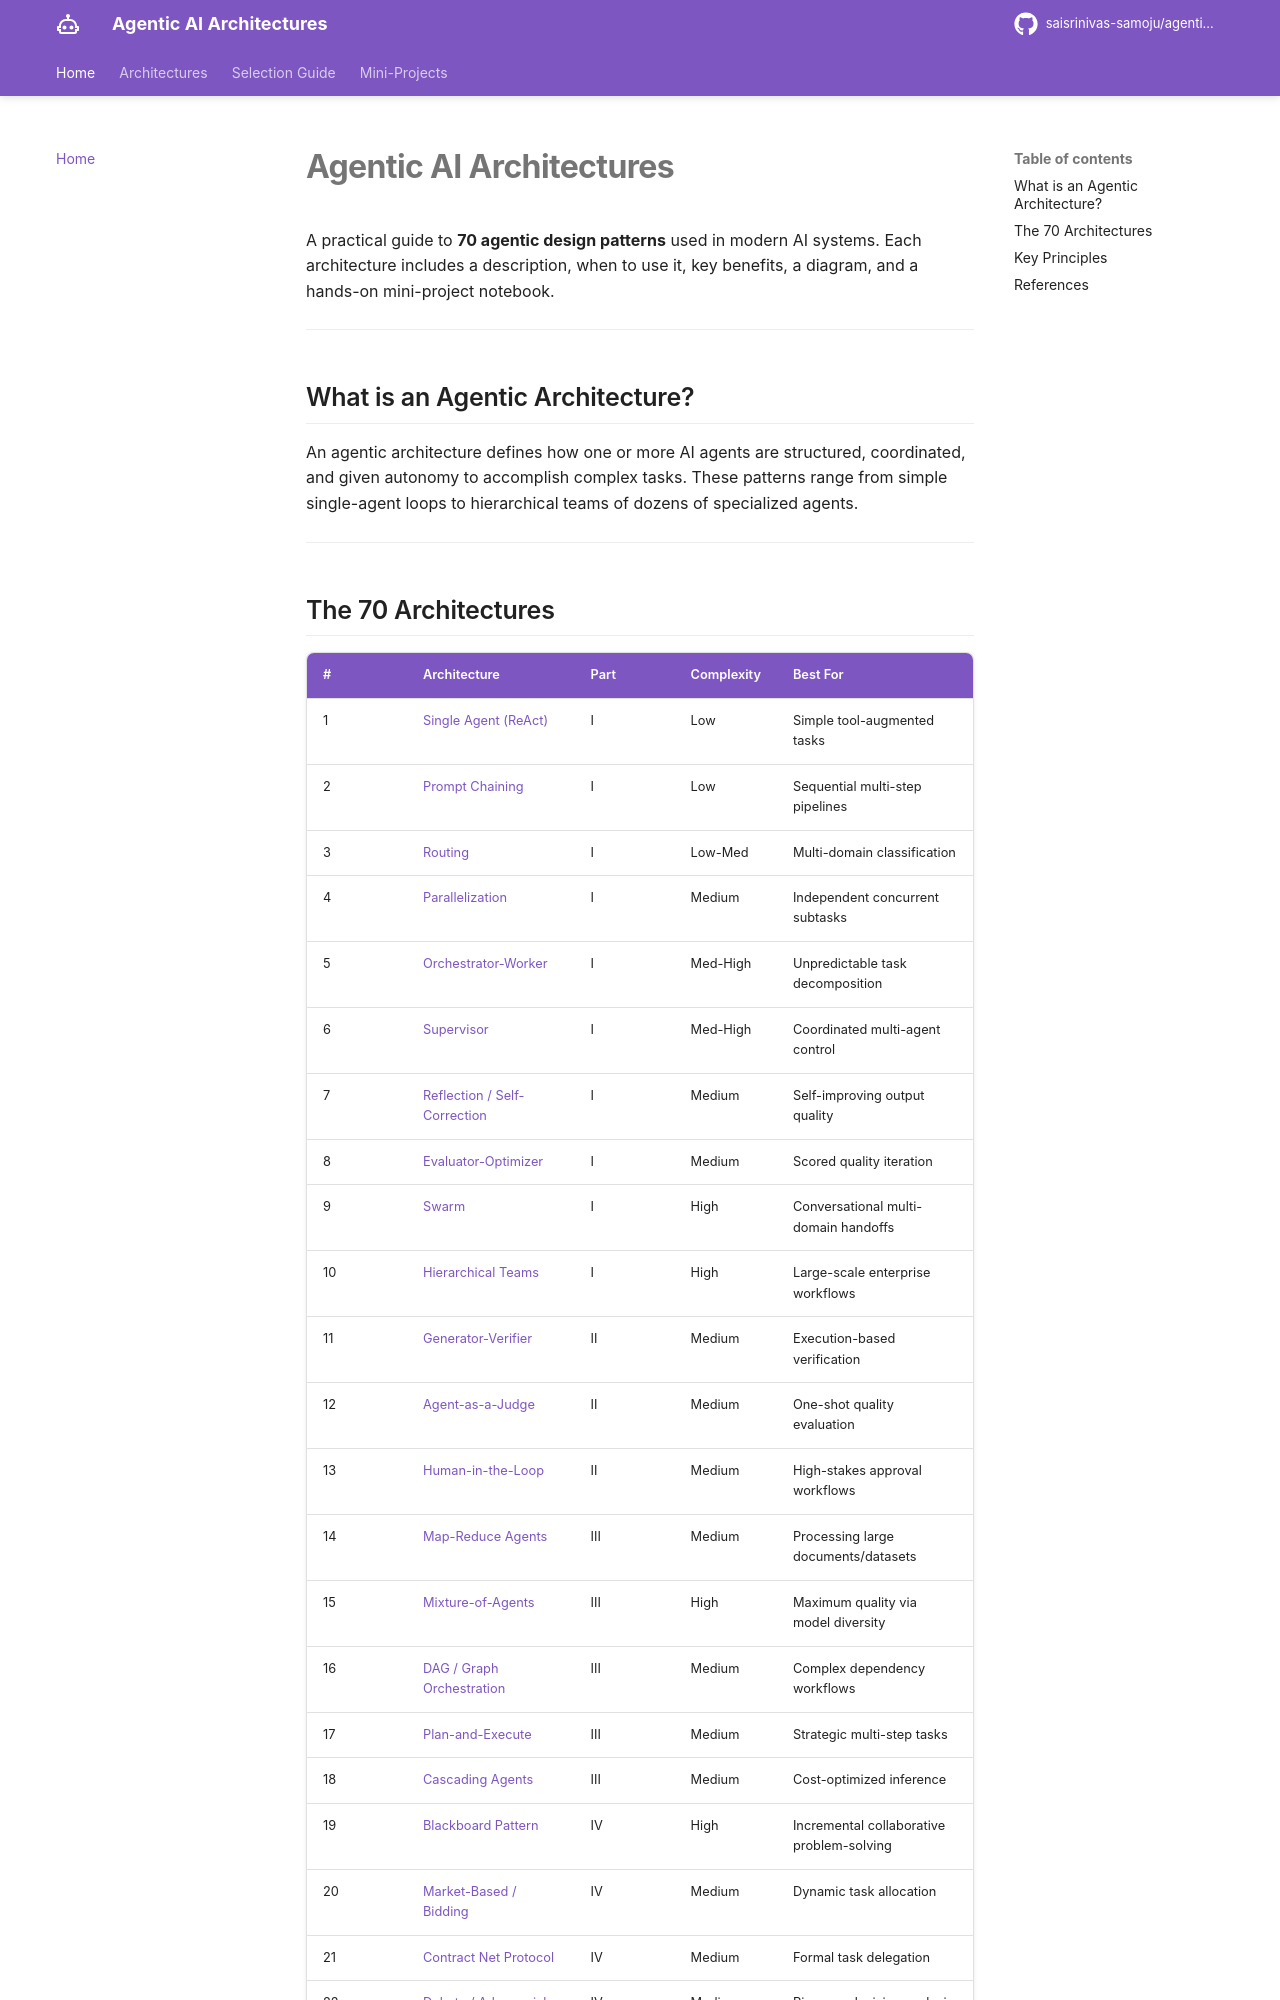

repository: saisrinivas-samoju/agentic_architectures · page: index.html · generator: mkdocs

# Agentic AI Architectures

A practical guide to **70 agentic design patterns** used in modern AI systems. Each architecture includes a description, when to use it, key benefits, a diagram, and a hands-on mini-project notebook.

---

## What is an Agentic Architecture?

An agentic architecture defines how one or more AI agents are structured, coordinated, and given autonomy to accomplish complex tasks. These patterns range from simple single-agent loops to hierarchical teams of dozens of specialized agents.

---
